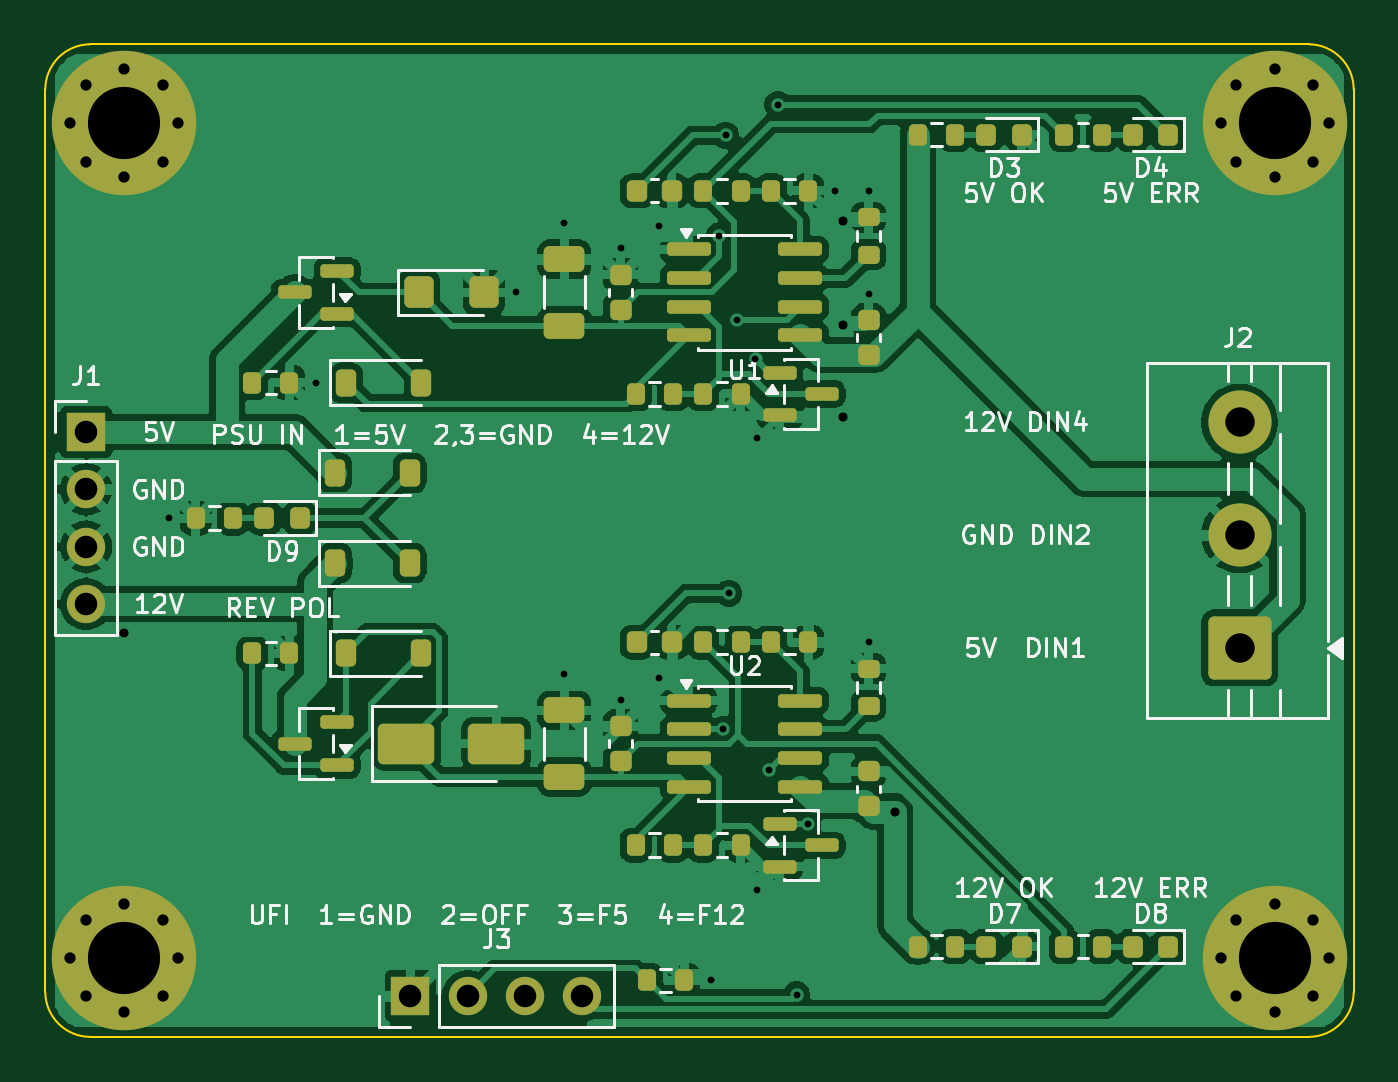
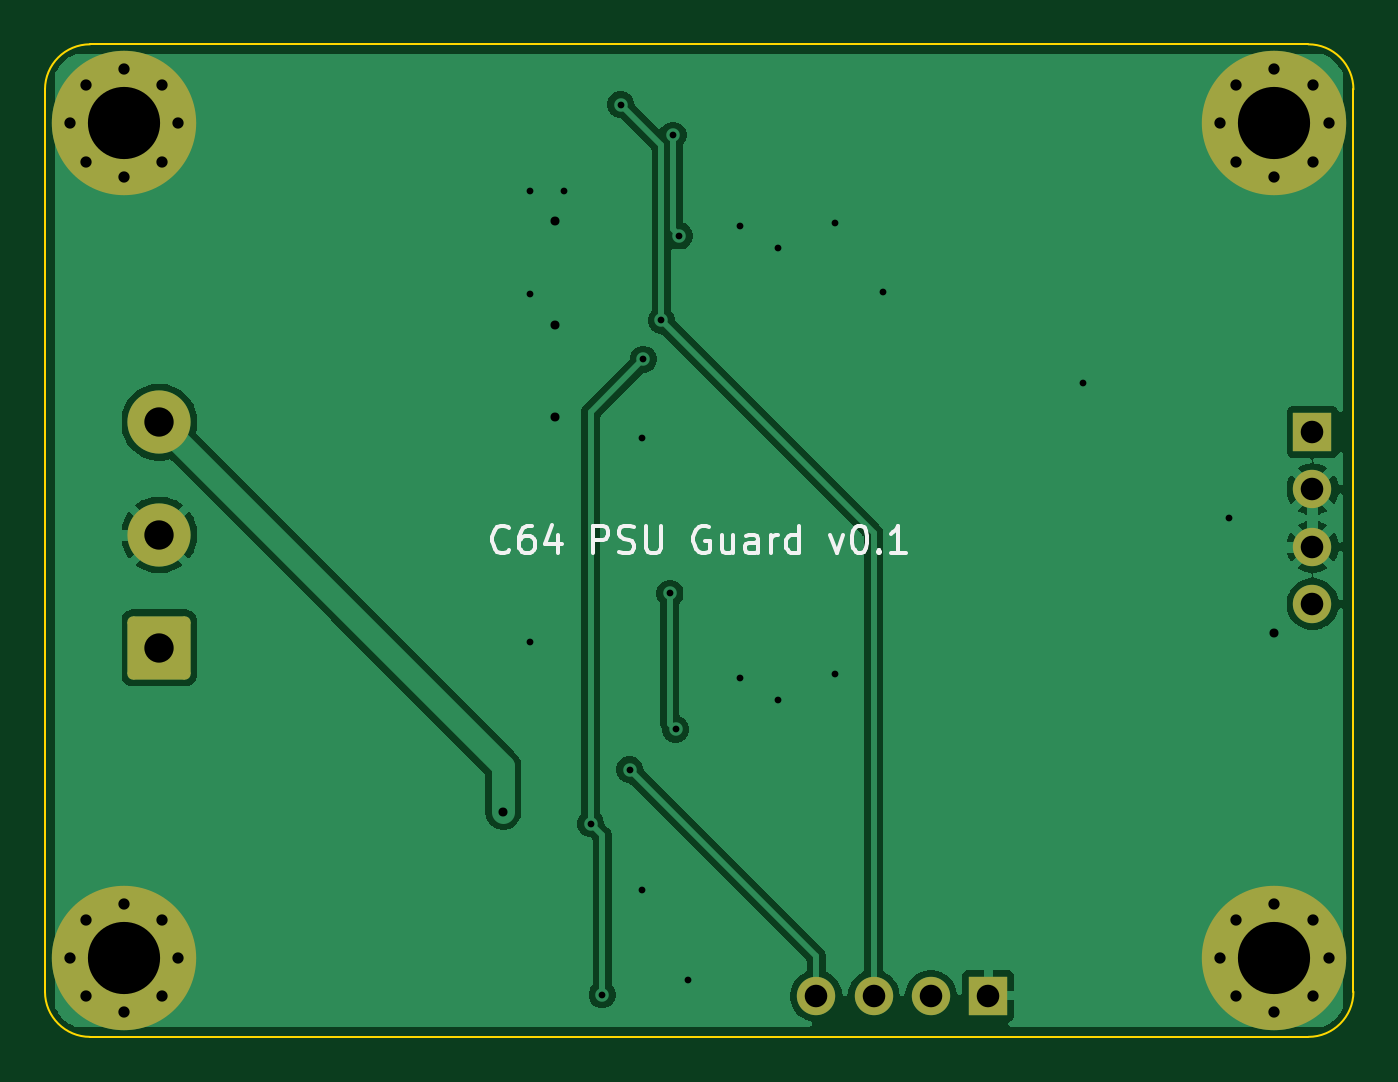
Circuit board: 11 layer files. Board 58.0 x 44.0 mm.
- bottom_copper: C64_PSU_Guard-B_Cu.gbl (35786 bytes)
- bottom_mask: C64_PSU_Guard-B_Mask.gbs (2509 bytes)
- paste: C64_PSU_Guard-B_Paste.gbp (458 bytes)
- bottom_silk: C64_PSU_Guard-B_Silkscreen.gbo (10367 bytes)
- outline: C64_PSU_Guard-Edge_Cuts.gm1 (906 bytes)
- top_copper: C64_PSU_Guard-F_Cu.gtl (123897 bytes)
- top_mask: C64_PSU_Guard-F_Mask.gts (7125 bytes)
- paste: C64_PSU_Guard-F_Paste.gtp (5614 bytes)
- top_silk: C64_PSU_Guard-F_Silkscreen.gto (60203 bytes)
- drill: C64_PSU_Guard-NPTH.drl (264 bytes)
- drill: C64_PSU_Guard-PTH.drl (1668 bytes)

=== bottom_copper: C64_PSU_Guard-B_Cu.gbl (35786 bytes, source omitted) ===
=== bottom_mask: C64_PSU_Guard-B_Mask.gbs (2509 bytes, source withheld) ===
=== paste: C64_PSU_Guard-B_Paste.gbp ===
%TF.GenerationSoftware,KiCad,Pcbnew,10.0.6*%
%TF.CreationDate,2026-10-11T20:58:45+02:00*%
%TF.ProjectId,C64_PSU_Guard,4336345f-5053-4555-9f47-756172642e6b,rev?*%
%TF.SameCoordinates,Original*%
%TF.FileFunction,Paste,Bot*%
%TF.FilePolarity,Positive*%
%FSLAX46Y46*%
G04 Gerber Fmt 4.6, Leading zero omitted, Abs format (unit mm)*
G04 Created by KiCad (PCBNEW 10.0.6) date 2026-10-11 20:58:45*
%MOMM*%
%LPD*%
G01*
G04 APERTURE LIST*
G04 APERTURE END LIST*
M02*

=== bottom_silk: C64_PSU_Guard-B_Silkscreen.gbo (10367 bytes, source omitted) ===
=== outline: C64_PSU_Guard-Edge_Cuts.gm1 ===
%TF.GenerationSoftware,KiCad,Pcbnew,10.0.6*%
%TF.CreationDate,2026-10-11T20:58:45+02:00*%
%TF.ProjectId,C64_PSU_Guard,4336345f-5053-4555-9f47-756172642e6b,rev?*%
%TF.SameCoordinates,Original*%
%TF.FileFunction,Profile,NP*%
%FSLAX46Y46*%
G04 Gerber Fmt 4.6, Leading zero omitted, Abs format (unit mm)*
G04 Created by KiCad (PCBNEW 10.0.6) date 2026-10-11 20:58:45*
%MOMM*%
%LPD*%
G01*
G04 APERTURE LIST*
%TA.AperFunction,Profile*%
%ADD10C,0.100000*%
%TD*%
G04 APERTURE END LIST*
D10*
X0Y-2000000D02*
G75*
G02*
X2000000Y0I1999999J1D01*
G01*
X0Y-42000000D02*
X0Y-2000000D01*
X2000000Y0D02*
X56000000Y0D01*
X2000000Y-44000000D02*
G75*
G02*
X0Y-42000000I0J2000000D01*
G01*
X56000000Y0D02*
G75*
G02*
X58000000Y-2000000I0J-2000000D01*
G01*
X56000000Y-44000000D02*
X2000000Y-44000000D01*
X58000000Y-2000000D02*
X58000000Y-42000000D01*
X58000000Y-42000000D02*
G75*
G02*
X56000000Y-44000000I-2000000J0D01*
G01*
M02*

=== top_copper: C64_PSU_Guard-F_Cu.gtl (123897 bytes, source omitted) ===
=== top_mask: C64_PSU_Guard-F_Mask.gts (7125 bytes, source omitted) ===
=== paste: C64_PSU_Guard-F_Paste.gtp ===
%TF.GenerationSoftware,KiCad,Pcbnew,10.0.6*%
%TF.CreationDate,2026-10-11T20:58:45+02:00*%
%TF.ProjectId,C64_PSU_Guard,4336345f-5053-4555-9f47-756172642e6b,rev?*%
%TF.SameCoordinates,Original*%
%TF.FileFunction,Paste,Top*%
%TF.FilePolarity,Positive*%
%FSLAX46Y46*%
G04 Gerber Fmt 4.6, Leading zero omitted, Abs format (unit mm)*
G04 Created by KiCad (PCBNEW 10.0.6) date 2026-10-11 20:58:45*
%MOMM*%
%LPD*%
G01*
G04 APERTURE LIST*
G04 Aperture macros list*
%AMRoundRect*
0 Rectangle with rounded corners*
0 $1 Rounding radius*
0 $2 $3 $4 $5 $6 $7 $8 $9 X,Y pos of 4 corners*
0 Add a 4 corners polygon primitive as box body*
4,1,4,$2,$3,$4,$5,$6,$7,$8,$9,$2,$3,0*
0 Add four circle primitives for the rounded corners*
1,1,$1+$1,$2,$3*
1,1,$1+$1,$4,$5*
1,1,$1+$1,$6,$7*
1,1,$1+$1,$8,$9*
0 Add four rect primitives between the rounded corners*
20,1,$1+$1,$2,$3,$4,$5,0*
20,1,$1+$1,$4,$5,$6,$7,0*
20,1,$1+$1,$6,$7,$8,$9,0*
20,1,$1+$1,$8,$9,$2,$3,0*%
G04 Aperture macros list end*
%ADD10RoundRect,0.150000X0.587500X0.150000X-0.587500X0.150000X-0.587500X-0.150000X0.587500X-0.150000X0*%
%ADD11RoundRect,0.250000X0.650000X-0.325000X0.650000X0.325000X-0.650000X0.325000X-0.650000X-0.325000X0*%
%ADD12RoundRect,0.200000X0.275000X-0.200000X0.275000X0.200000X-0.275000X0.200000X-0.275000X-0.200000X0*%
%ADD13RoundRect,0.200000X-0.200000X-0.275000X0.200000X-0.275000X0.200000X0.275000X-0.200000X0.275000X0*%
%ADD14RoundRect,0.225000X-0.225000X-0.250000X0.225000X-0.250000X0.225000X0.250000X-0.225000X0.250000X0*%
%ADD15RoundRect,0.225000X-0.225000X-0.375000X0.225000X-0.375000X0.225000X0.375000X-0.225000X0.375000X0*%
%ADD16RoundRect,0.218750X0.218750X0.256250X-0.218750X0.256250X-0.218750X-0.256250X0.218750X-0.256250X0*%
%ADD17RoundRect,0.150000X-0.587500X-0.150000X0.587500X-0.150000X0.587500X0.150000X-0.587500X0.150000X0*%
%ADD18RoundRect,0.225000X0.250000X-0.225000X0.250000X0.225000X-0.250000X0.225000X-0.250000X-0.225000X0*%
%ADD19RoundRect,0.150000X-0.825000X-0.150000X0.825000X-0.150000X0.825000X0.150000X-0.825000X0.150000X0*%
%ADD20RoundRect,0.250000X-0.400000X-0.450000X0.400000X-0.450000X0.400000X0.450000X-0.400000X0.450000X0*%
%ADD21RoundRect,0.250000X-1.000000X-0.650000X1.000000X-0.650000X1.000000X0.650000X-1.000000X0.650000X0*%
G04 APERTURE END LIST*
D10*
%TO.C,Q3*%
X12937500Y-31950000D03*
X12937500Y-30050000D03*
X11062500Y-31000000D03*
%TD*%
D11*
%TO.C,C1*%
X23000000Y-12475000D03*
X23000000Y-9525000D03*
%TD*%
D12*
%TO.C,R14*%
X36500000Y-29325000D03*
X36500000Y-27675000D03*
%TD*%
D13*
%TO.C,R2*%
X26175000Y-15500000D03*
X27825000Y-15500000D03*
%TD*%
D14*
%TO.C,C7*%
X26225000Y-26500000D03*
X27775000Y-26500000D03*
%TD*%
D15*
%TO.C,D10*%
X12850000Y-19000000D03*
X16150000Y-19000000D03*
%TD*%
D16*
%TO.C,D7*%
X43287500Y-40000000D03*
X41712500Y-40000000D03*
%TD*%
D13*
%TO.C,R3*%
X29175000Y-15500000D03*
X30825000Y-15500000D03*
%TD*%
D16*
%TO.C,D8*%
X49787500Y-40000000D03*
X48212500Y-40000000D03*
%TD*%
%TO.C,D4*%
X49787500Y-4000000D03*
X48212500Y-4000000D03*
%TD*%
D13*
%TO.C,R16*%
X45175000Y-40000000D03*
X46825000Y-40000000D03*
%TD*%
D17*
%TO.C,Q2*%
X32562500Y-14550000D03*
X32562500Y-16450000D03*
X34437500Y-15500000D03*
%TD*%
D18*
%TO.C,C8*%
X36500000Y-33775000D03*
X36500000Y-32225000D03*
%TD*%
D13*
%TO.C,R10*%
X26175000Y-35500000D03*
X27825000Y-35500000D03*
%TD*%
%TO.C,R1*%
X9175000Y-15000000D03*
X10825000Y-15000000D03*
%TD*%
D18*
%TO.C,C4*%
X36500000Y-13775000D03*
X36500000Y-12225000D03*
%TD*%
D10*
%TO.C,Q1*%
X12937500Y-11950000D03*
X12937500Y-10050000D03*
X11062500Y-11000000D03*
%TD*%
D13*
%TO.C,R7*%
X38675000Y-4000000D03*
X40325000Y-4000000D03*
%TD*%
%TO.C,R13*%
X32175000Y-26500000D03*
X33825000Y-26500000D03*
%TD*%
D19*
%TO.C,U1*%
X28525000Y-9095000D03*
X28525000Y-10365000D03*
X28525000Y-11635000D03*
X28525000Y-12905000D03*
X33475000Y-12905000D03*
X33475000Y-11635000D03*
X33475000Y-10365000D03*
X33475000Y-9095000D03*
%TD*%
D15*
%TO.C,D11*%
X12850000Y-23000000D03*
X16150000Y-23000000D03*
%TD*%
D16*
%TO.C,D3*%
X43287500Y-4000000D03*
X41712500Y-4000000D03*
%TD*%
D15*
%TO.C,D1*%
X13350000Y-15000000D03*
X16650000Y-15000000D03*
%TD*%
D13*
%TO.C,R11*%
X29175000Y-35500000D03*
X30825000Y-35500000D03*
%TD*%
D14*
%TO.C,C3*%
X26225000Y-6500000D03*
X27775000Y-6500000D03*
%TD*%
D13*
%TO.C,R18*%
X26675000Y-41500000D03*
X28325000Y-41500000D03*
%TD*%
D12*
%TO.C,R6*%
X36500000Y-9325000D03*
X36500000Y-7675000D03*
%TD*%
D18*
%TO.C,C6*%
X25500000Y-31775000D03*
X25500000Y-30225000D03*
%TD*%
D11*
%TO.C,C5*%
X23000000Y-32475000D03*
X23000000Y-29525000D03*
%TD*%
D20*
%TO.C,D2*%
X16550000Y-11000000D03*
X19450000Y-11000000D03*
%TD*%
D17*
%TO.C,Q4*%
X32562500Y-34550000D03*
X32562500Y-36450000D03*
X34437500Y-35500000D03*
%TD*%
D13*
%TO.C,R12*%
X29175000Y-26500000D03*
X30825000Y-26500000D03*
%TD*%
D19*
%TO.C,U2*%
X28525000Y-29095000D03*
X28525000Y-30365000D03*
X28525000Y-31635000D03*
X28525000Y-32905000D03*
X33475000Y-32905000D03*
X33475000Y-31635000D03*
X33475000Y-30365000D03*
X33475000Y-29095000D03*
%TD*%
D18*
%TO.C,C2*%
X25500000Y-11775000D03*
X25500000Y-10225000D03*
%TD*%
D13*
%TO.C,R9*%
X9175000Y-27000000D03*
X10825000Y-27000000D03*
%TD*%
%TO.C,R5*%
X32175000Y-6500000D03*
X33825000Y-6500000D03*
%TD*%
D21*
%TO.C,D6*%
X16000000Y-31000000D03*
X20000000Y-31000000D03*
%TD*%
D13*
%TO.C,R8*%
X45175000Y-4000000D03*
X46825000Y-4000000D03*
%TD*%
D16*
%TO.C,D9*%
X11287500Y-21000000D03*
X9712500Y-21000000D03*
%TD*%
D15*
%TO.C,D5*%
X13350000Y-27000000D03*
X16650000Y-27000000D03*
%TD*%
D13*
%TO.C,R17*%
X6675000Y-21000000D03*
X8325000Y-21000000D03*
%TD*%
%TO.C,R4*%
X29175000Y-6500000D03*
X30825000Y-6500000D03*
%TD*%
%TO.C,R15*%
X38675000Y-40000000D03*
X40325000Y-40000000D03*
%TD*%
M02*

=== top_silk: C64_PSU_Guard-F_Silkscreen.gto (60203 bytes, source omitted) ===
=== drill: C64_PSU_Guard-NPTH.drl ===
M48
; DRILL file KiCad 10.0.6 date 2026-10-11T20:58:45
; FORMAT={-:-/ absolute / metric / decimal}
; #@! TF.CreationDate,2026-10-11T20:58:45+02:00
; #@! TF.GenerationSoftware,Kicad,Pcbnew,10.0.6
; #@! TF.FileFunction,NonPlated,1,2,NPTH
FMAT,2
METRIC
%
G90
G05
M30

=== drill: C64_PSU_Guard-PTH.drl ===
M48
; DRILL file KiCad 10.0.6 date 2026-10-11T20:58:45
; FORMAT={-:-/ absolute / metric / decimal}
; #@! TF.CreationDate,2026-10-11T20:58:45+02:00
; #@! TF.GenerationSoftware,Kicad,Pcbnew,10.0.6
; #@! TF.FileFunction,Plated,1,2,PTH
FMAT,2
METRIC
; #@! TA.AperFunction,Plated,PTH,ViaDrill
T1C0.300
; #@! TA.AperFunction,Plated,PTH,ViaDrill
T2C0.400
; #@! TA.AperFunction,Plated,PTH,ComponentDrill
T3C0.500
; #@! TA.AperFunction,Plated,PTH,ComponentDrill
T4C1.000
; #@! TA.AperFunction,Plated,PTH,ComponentDrill
T5C1.300
; #@! TA.AperFunction,Plated,PTH,ComponentDrill
T6C3.200
%
G90
G05
T1
X5.5Y-21.0
X12.0Y-15.0
X20.85Y-11.0
X23.0Y-7.925
X23.0Y-27.925
X25.5Y-9.05
X25.5Y-29.05
X27.198Y-8.073
X27.198Y-28.073
X29.5Y-41.5
X29.874Y-8.493
X30.045Y-30.365
X30.162Y-4.026
X30.299Y-24.336
X30.676Y-12.242
X31.483Y-13.96
X31.553Y-17.473
X31.553Y-37.473
X32.083Y-32.149
X32.48Y-2.67
X33.303Y-42.133
X33.803Y-34.551
X35.0Y-6.5
X36.5Y-6.5
X36.5Y-11.05
X36.5Y-26.5
T2
X3.5Y-26.074
X35.372Y-7.828
X35.372Y-12.431
X35.372Y-16.511
X37.682Y-34.01
T3
X1.1Y-3.5
X1.1Y-40.5
X1.803Y-1.803
X1.803Y-5.197
X1.803Y-38.803
X1.803Y-42.197
X3.5Y-1.1
X3.5Y-5.9
X3.5Y-38.1
X3.5Y-42.9
X5.197Y-1.803
X5.197Y-5.197
X5.197Y-38.803
X5.197Y-42.197
X5.9Y-3.5
X5.9Y-40.5
X52.1Y-3.5
X52.1Y-40.5
X52.803Y-1.803
X52.803Y-5.197
X52.803Y-38.803
X52.803Y-42.197
X54.5Y-1.1
X54.5Y-5.9
X54.5Y-38.1
X54.5Y-42.9
X56.197Y-1.803
X56.197Y-5.197
X56.197Y-38.803
X56.197Y-42.197
X56.9Y-3.5
X56.9Y-40.5
T4
X1.815Y-17.19
X1.815Y-19.73
X1.815Y-22.27
X1.815Y-24.81
X16.19Y-42.185
X18.73Y-42.185
X21.27Y-42.185
X23.81Y-42.185
T5
X52.945Y-16.75
X52.945Y-21.75
X52.945Y-26.75
T6
X3.5Y-3.5
X3.5Y-40.5
X54.5Y-3.5
X54.5Y-40.5
M30
